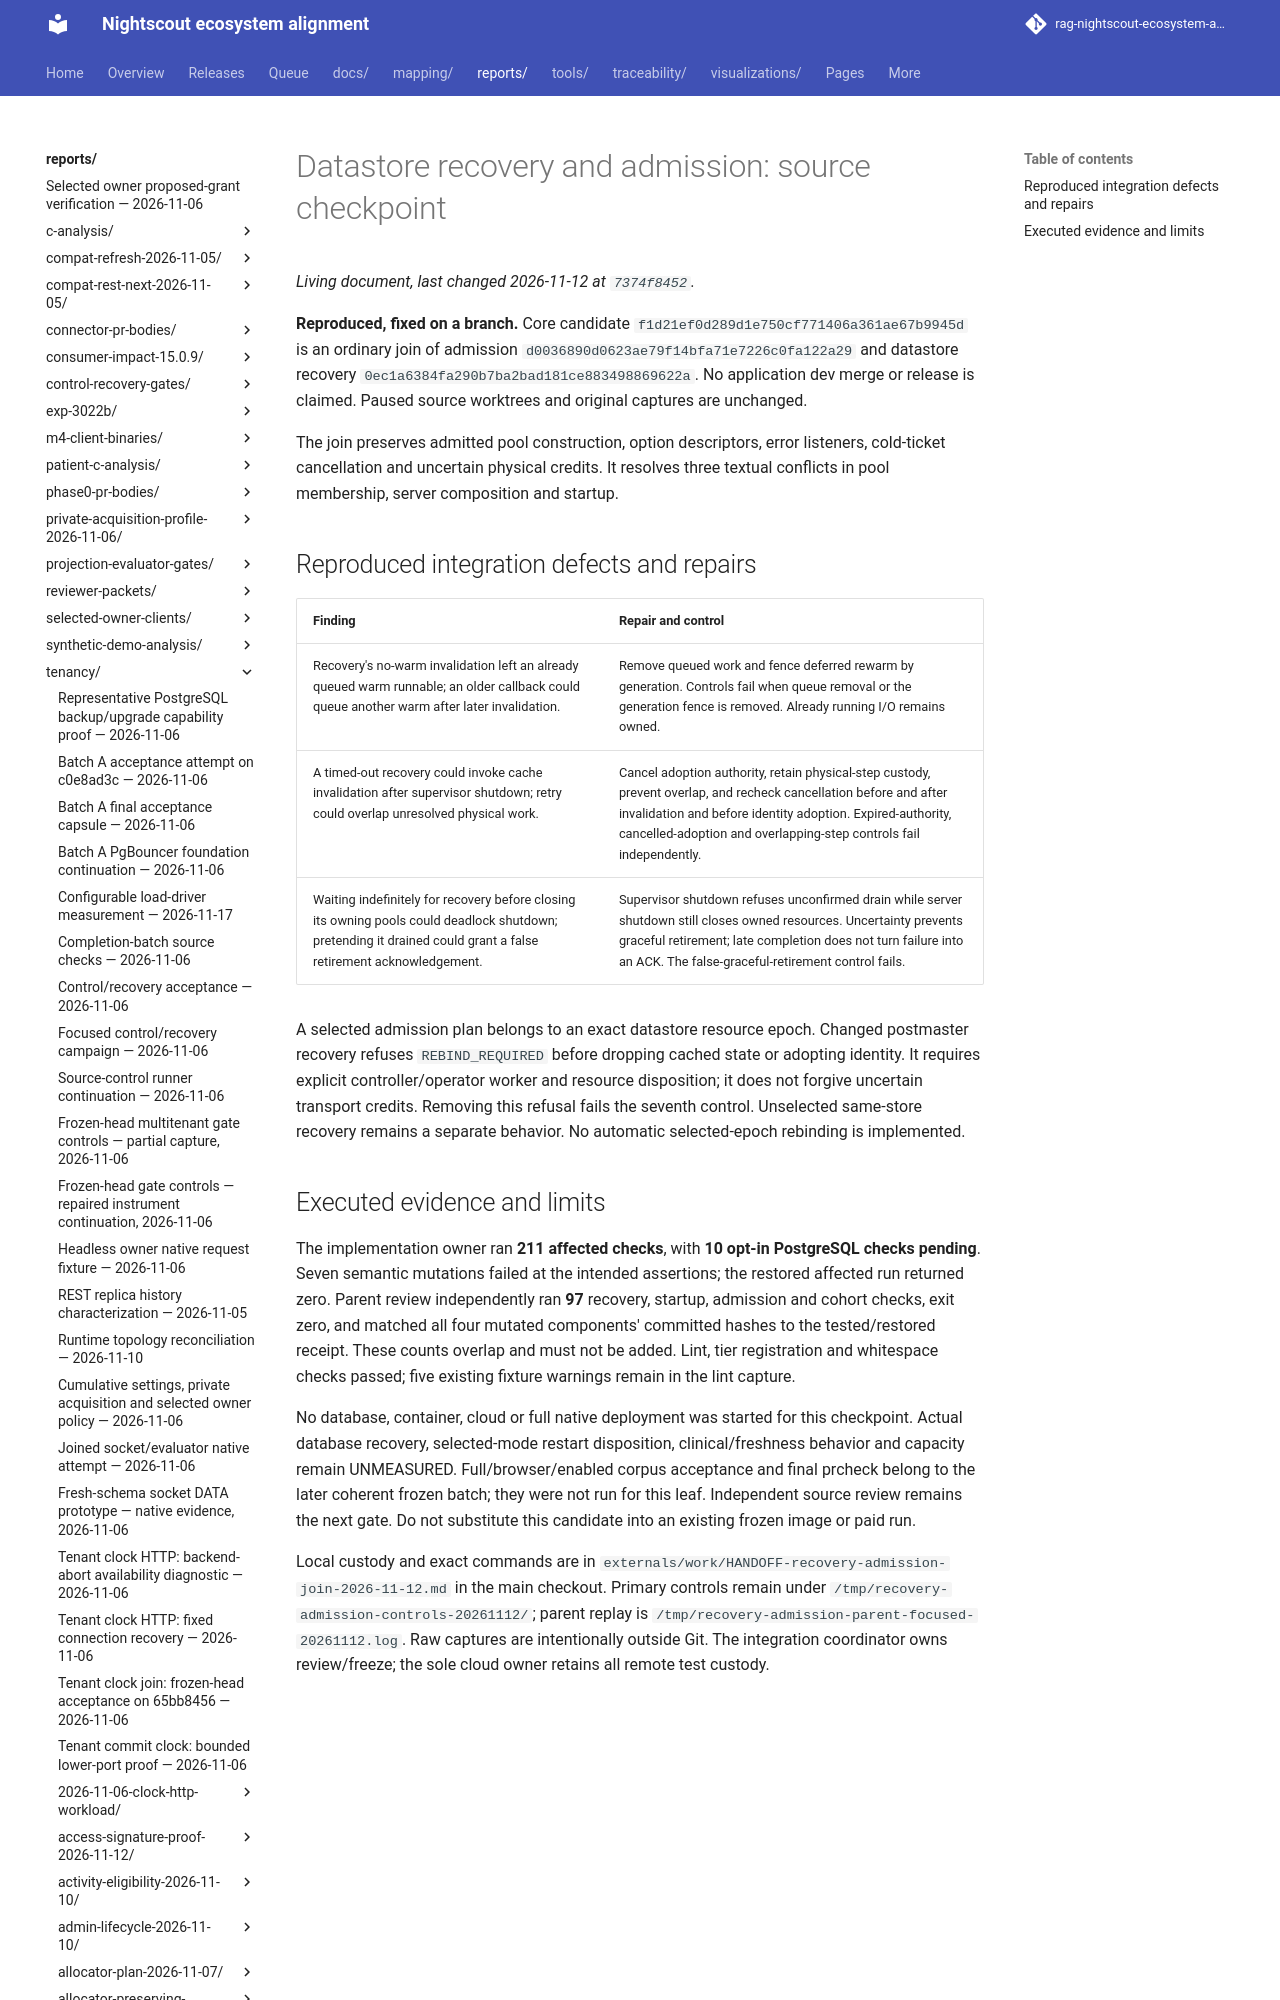

repository: bewest/rag-nightscout-ecosystem-alignment · page: reports/tenancy/recovery-admission-source-2026-11-12/index.html · generator: mkdocs

# Datastore recovery and admission: source checkpoint

**Reproduced, fixed on a branch.** Core candidate
`f1d21ef0d289d1e750cf771406a361ae67b9945d` is an ordinary join of admission
`d0036890d0623ae79f14bfa71e7226c0fa122a29` and datastore recovery
`0ec1a6384fa290b7ba2bad181ce883498869622a`. No application dev merge or release
is claimed. Paused source worktrees and original captures are unchanged.

The join preserves admitted pool construction, option descriptors, error
listeners, cold-ticket cancellation and uncertain physical credits. It resolves
three textual conflicts in pool membership, server composition and startup.
